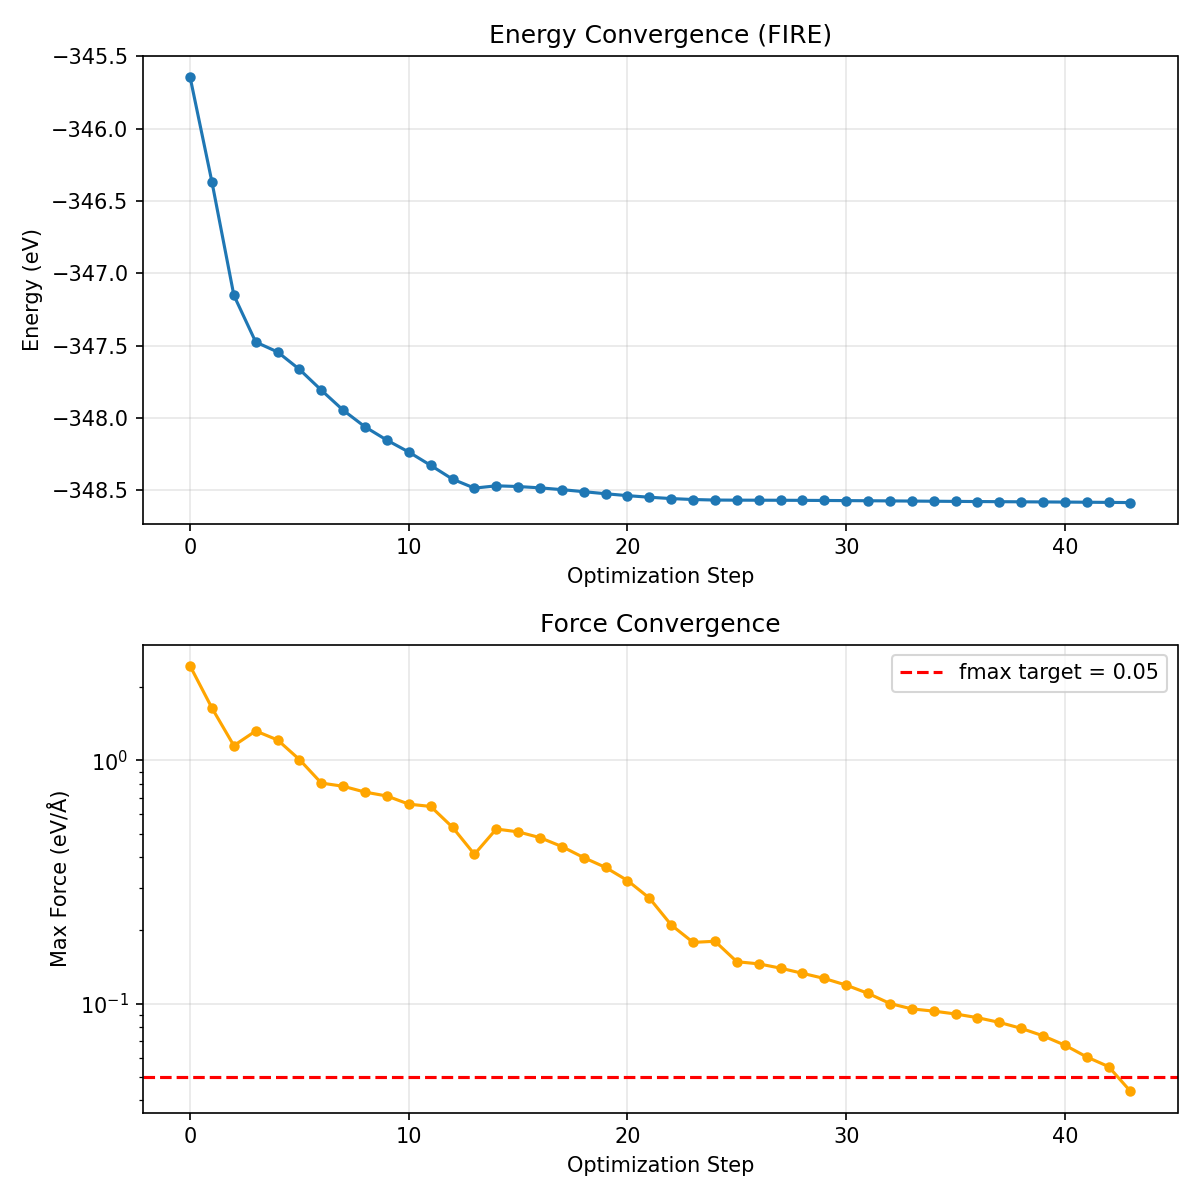

Values plotted in this chart, from the file beside it:
step, energy(eV), fmax(eV/A)
0, -345.6, 2.446
1, -346.4, 1.642
2, -347.2, 1.151
3, -347.5, 1.323
4, -347.5, 1.215
5, -347.7, 1.009
6, -347.8, 0.8075
7, -347.9, 0.7835
8, -348.1, 0.7412
9, -348.2, 0.7144
10, -348.2, 0.6614
11, -348.3, 0.6472
12, -348.4, 0.5314
13, -348.5, 0.4114
14, -348.5, 0.5226
15, -348.5, 0.5087
16, -348.5, 0.4816
17, -348.5, 0.4427
18, -348.5, 0.3987
19, -348.5, 0.3632
20, -348.5, 0.3209
21, -348.5, 0.2718
22, -348.6, 0.2107
23, -348.6, 0.1786
24, -348.6, 0.1806
25, -348.6, 0.1488
26, -348.6, 0.1458
27, -348.6, 0.14
28, -348.6, 0.1333
29, -348.6, 0.127
30, -348.6, 0.1192
31, -348.6, 0.1102
32, -348.6, 0.1002
33, -348.6, 0.09517
34, -348.6, 0.09319
35, -348.6, 0.0907
36, -348.6, 0.08759
37, -348.6, 0.08377
38, -348.6, 0.07917
39, -348.6, 0.07375
40, -348.6, 0.0675
41, -348.6, 0.06038
42, -348.6, 0.05509
43, -348.6, 0.04361
